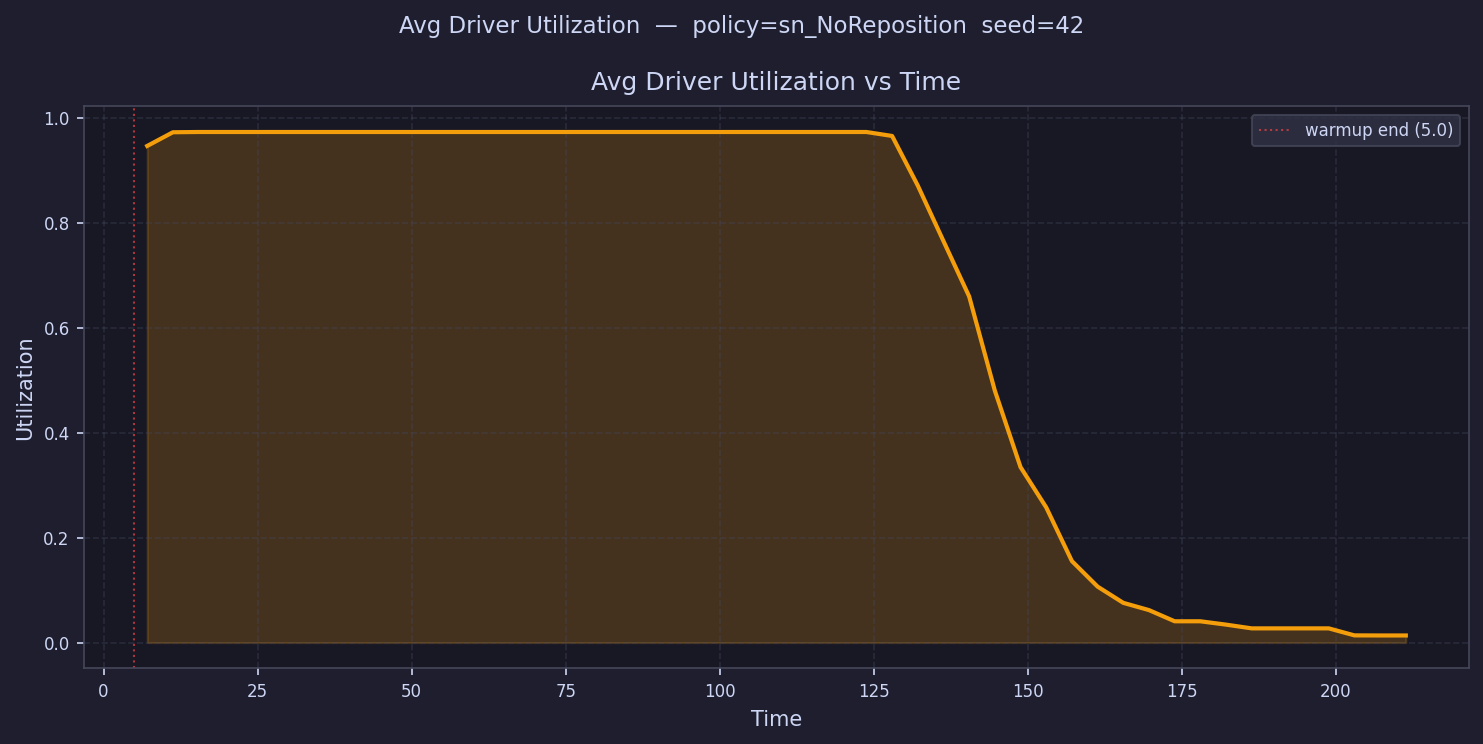

The data file committed next to this chart (first rows):
time, avg_driver_utilization
7.084, 0.9464
11.25, 0.9725
15.42, 0.973
19.59, 0.973
23.76, 0.973
27.93, 0.973
32.09, 0.973
36.26, 0.973
40.43, 0.973
44.6, 0.973
48.77, 0.973
52.94, 0.973
57.1, 0.973
61.27, 0.973
65.44, 0.973
69.61, 0.973
73.78, 0.973
77.94, 0.973
82.11, 0.973
86.28, 0.973
90.45, 0.973
94.62, 0.973
98.79, 0.973
103, 0.973
107.1, 0.973
111.3, 0.973
115.5, 0.973
119.6, 0.973
123.8, 0.973
128, 0.9654
132.1, 0.8708
136.3, 0.765
140.5, 0.6595
144.6, 0.48
148.8, 0.3343
153, 0.2575
157.1, 0.1552
161.3, 0.1066
165.5, 0.07568
169.6, 0.06186
173.8, 0.04054
178, 0.04054
182.2, 0.03417
186.3, 0.02703
190.5, 0.02703
194.7, 0.02703
198.8, 0.02703
203, 0.01368
207.2, 0.01351
211.3, 0.01351
